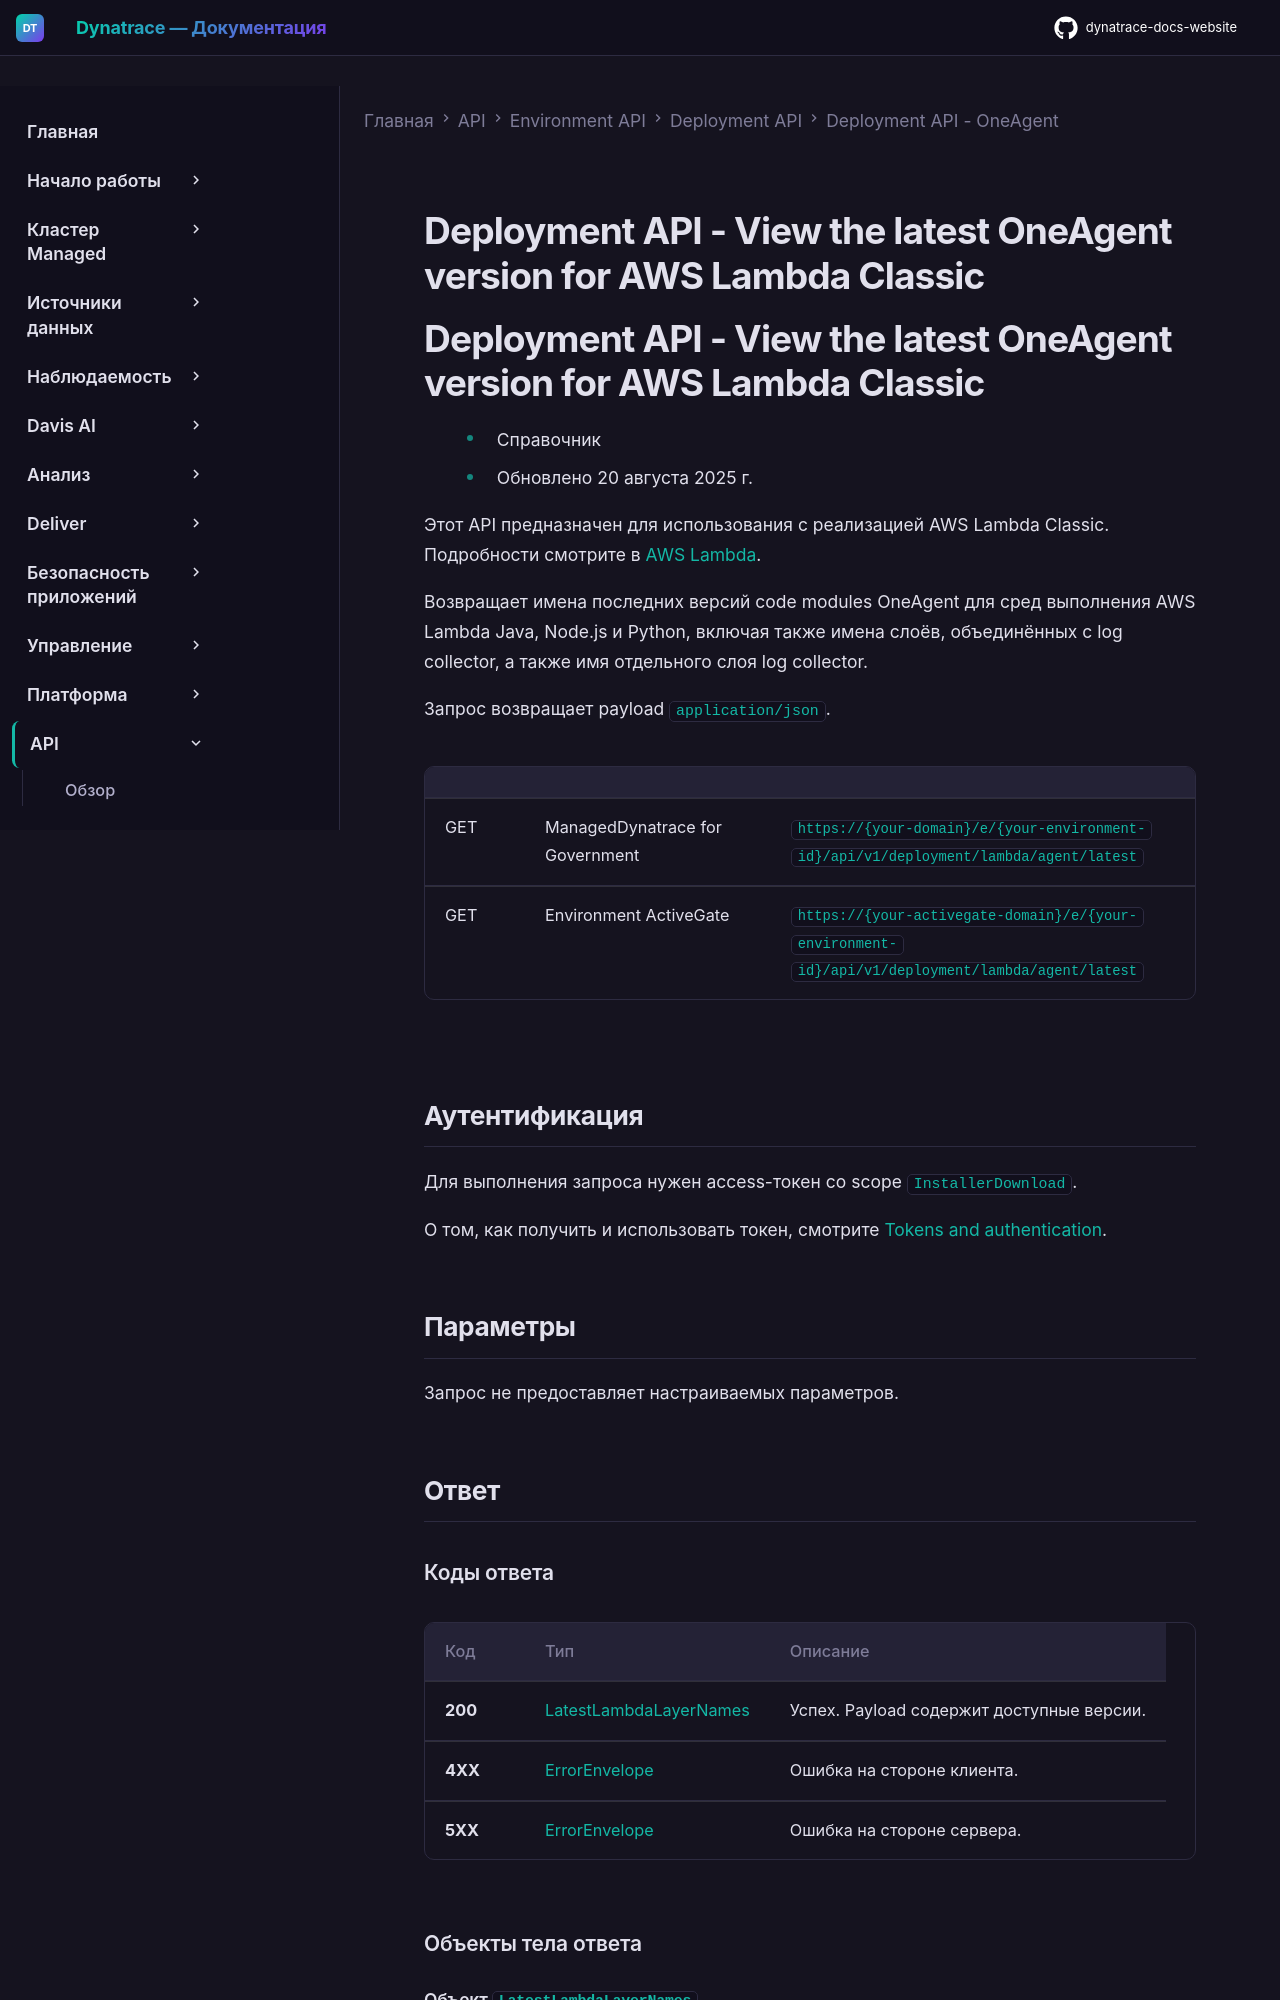

repository: Yerkebulan-Ardabayev/dynatrace-docs-website · page: managed-ru/dynatrace-api/environment-api/deployment/oneagent/get-latest-version-lambda-classic/index.html · generator: mkdocs

---
title: Deployment API - View the latest OneAgent version for AWS Lambda Classic
source: https://docs.dynatrace.com/managed/dynatrace-api/environment-api/deployment/oneagent/get-latest-version-lambda-classic
scraped: 2026-05-12T11:58:29.735240
---

# Deployment API - View the latest OneAgent version for AWS Lambda Classic
